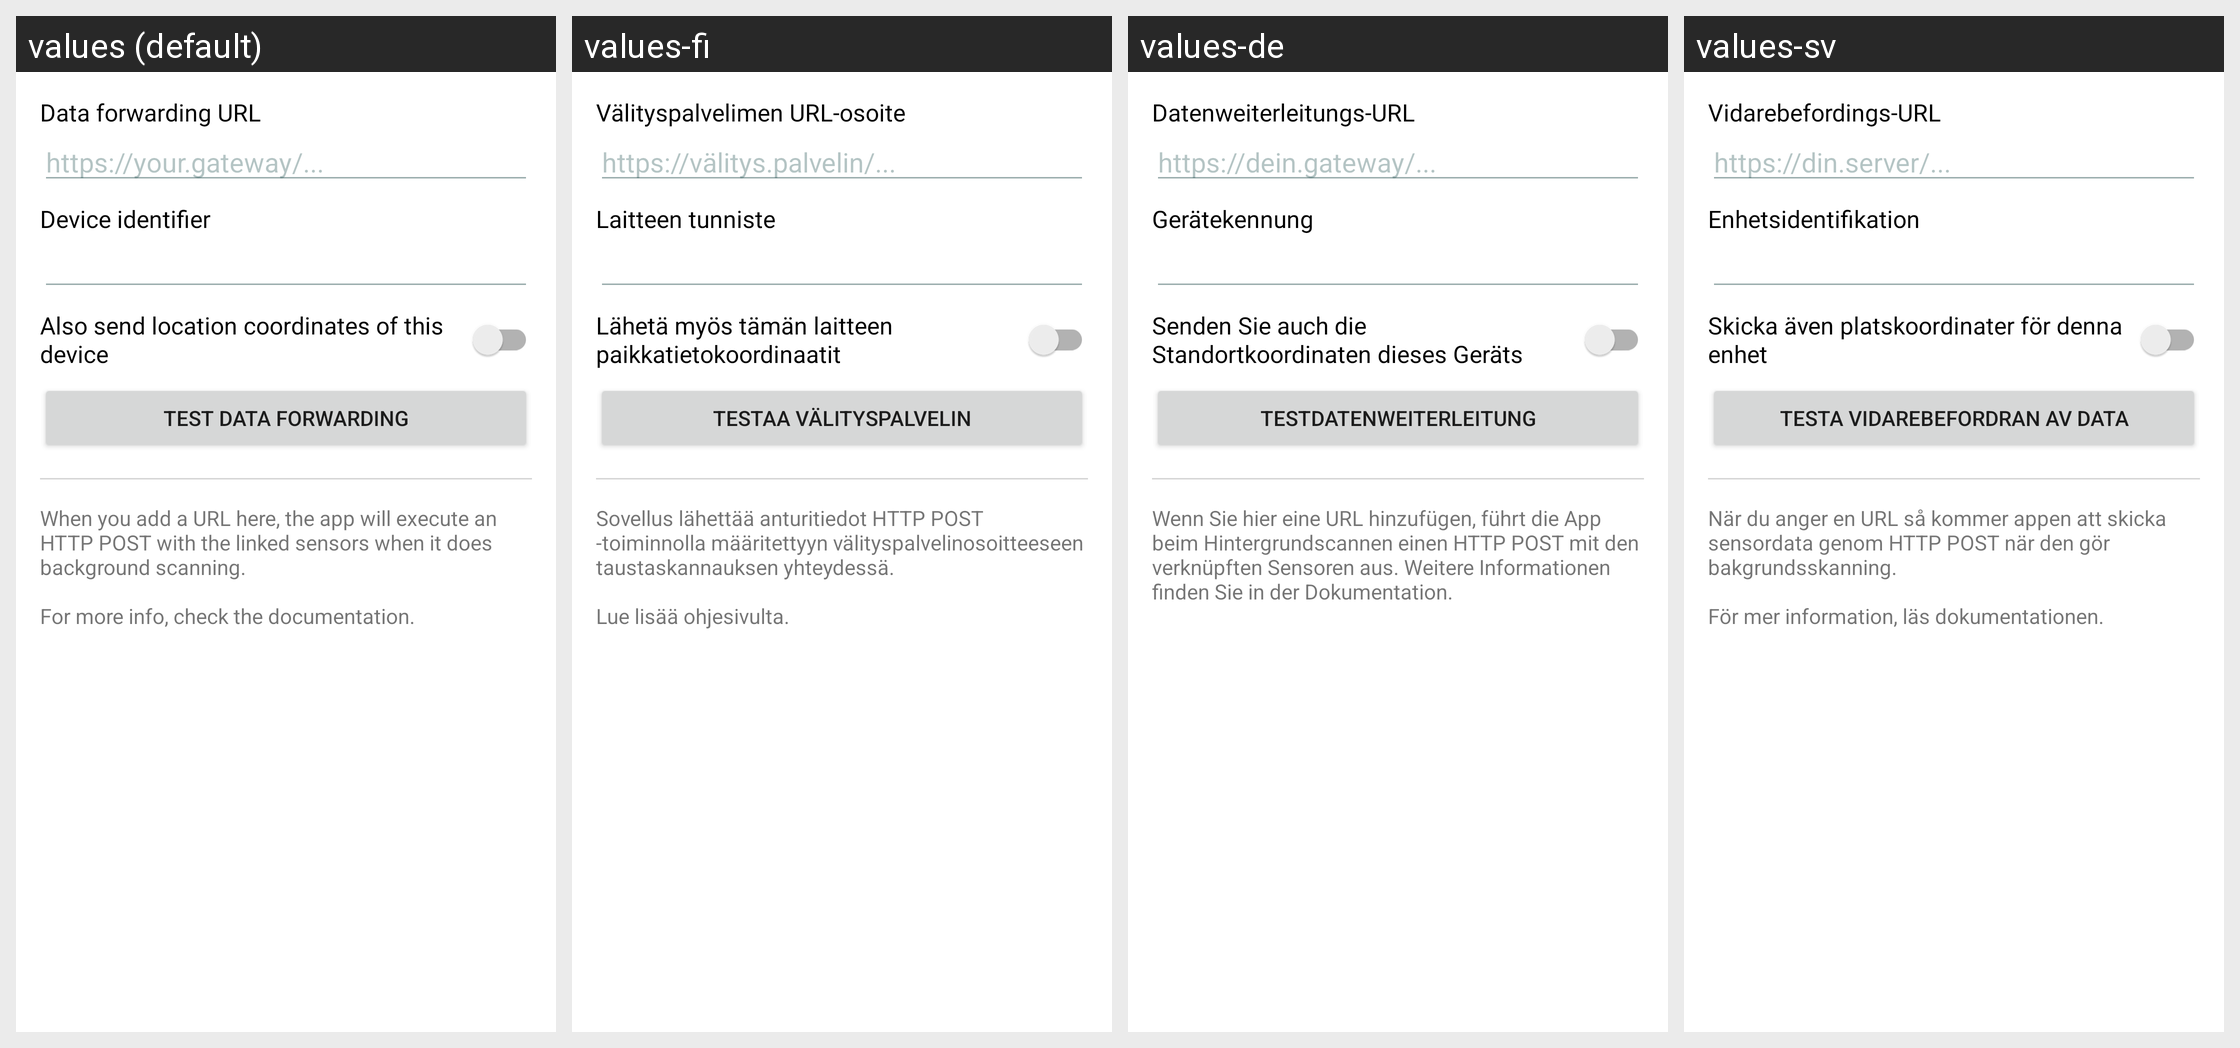

Here is an Android app screen in its default locale and in the app's own translations. Write out the translated-string differences for the strings that appear on this screen.
Android screen res/layout/fragment_app_settings_gateway.xml rendered under 4 locales, left to right: values (default), values-fi, values-de, values-sv. Device: Nexus 5 (rendered at 1080×1920; each locale shown at half size, 540×960, under a caption strip naming it); theme AppTheme.
Other locales in the repository, not shown: values-fr, values-pl, values-ru.
Strings drawn on this screen, with the default value and each locale's value (text and hints the layout hard-codes, and strings that could not be matched under every locale, appear in the picture but are not listed):

data_forwarding_url
  values: Data forwarding URL
  values-fi: Välityspalvelimen URL-osoite
  values-de: Datenweiterleitungs-URL
  values-sv: Vidarebefordings-URL

data_forwarding_url_hint
  values: https://your.gateway/...
  values-fi: https://välitys.palvelin/...
  values-de: https://dein.gateway/...
  values-sv: https://din.server/...

settings_gateway_device_identifier
  values: Device identifier
  values-fi: Laitteen tunniste
  values-de: Gerätekennung
  values-sv: Enhetsidentifikation

data_forwarding_location_enable
  values: Also send location coordinates of this device
  values-fi: Lähetä myös tämän laitteen paikkatietokoordinaatit
  values-de: Senden Sie auch die Standortkoordinaten dieses Geräts
  values-sv: Skicka även platskoordinater för denna enhet

settings_data_forwarding_test
  values: Test data forwarding
  values-fi: Testaa välityspalvelin
  values-de: Testdatenweiterleitung
  values-sv: Testa vidarebefordran av data

settings_gateway_details
  values: When you add a URL here, the app will execute an HTTP POST with the linked sensors when it does background scanning. 
      
      For more info, check the documentation.
  values-fi: Sovellus lähettää anturitiedot HTTP POST -toiminnolla määritettyyn välityspalvelinosoitteeseen taustaskannauksen yhteydessä. 
      
      Lue lisää ohjesivulta.
  values-de: Wenn Sie hier eine URL hinzufügen, führt die App beim Hintergrundscannen einen HTTP POST mit den verknüpften Sensoren aus. Weitere Informationen finden Sie in der Dokumentation.
  values-sv: När du anger en URL så kommer appen att skicka sensordata genom HTTP POST när den gör bakgrundsskanning. 
      
      För mer information, läs dokumentationen.
